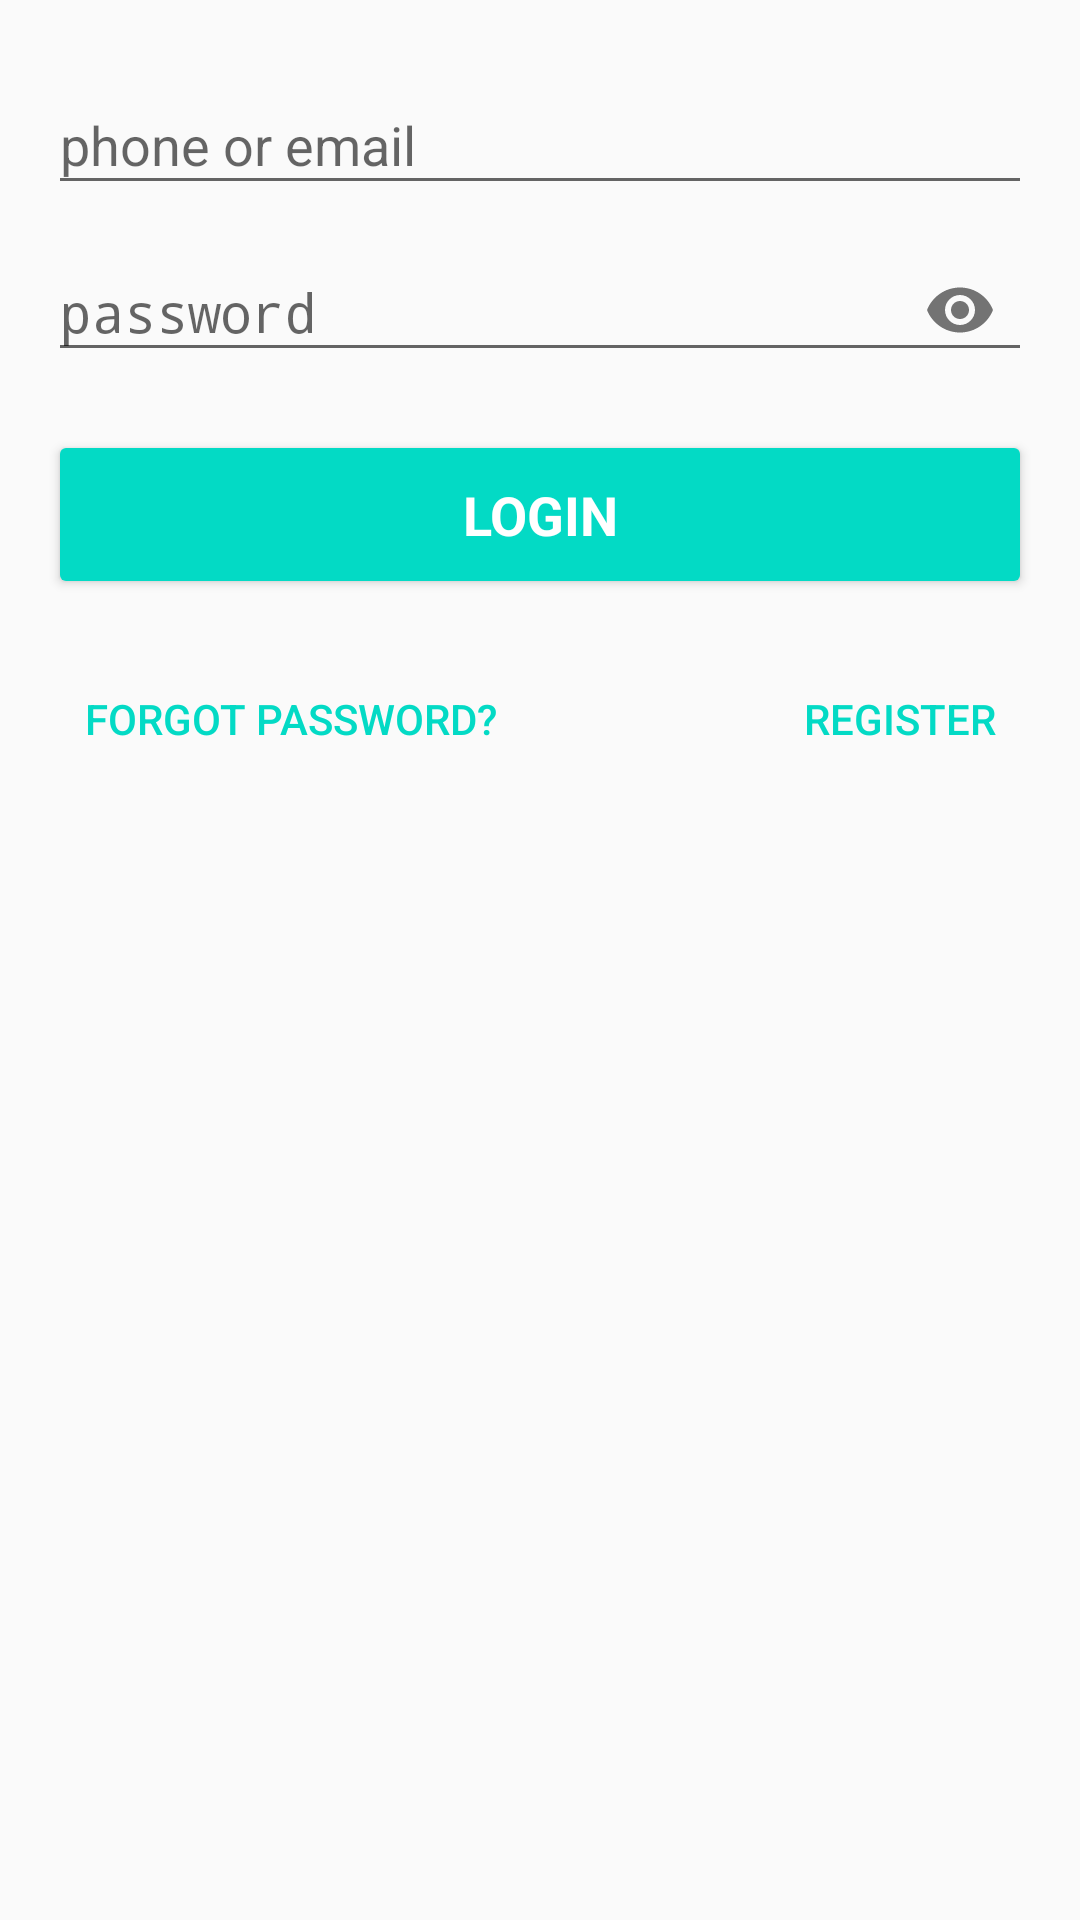

Here is an Android app screen rendered from its layout file. Give the layout XML and the strings, colors and styles it references.
<!-- AndroidManifest.xml: application theme AppTheme -->
<!-- res/layout/activity_login.xml -->
<LinearLayout xmlns:android="http://schemas.android.com/apk/res/android"
    xmlns:app="http://schemas.android.com/apk/res-auto"
    xmlns:tools="http://schemas.android.com/tools"
    android:layout_width="match_parent"
    android:layout_height="match_parent"
    android:gravity="center_horizontal"
    android:orientation="vertical"
    android:paddingBottom="@dimen/activity_vertical_margin"
    android:paddingLeft="@dimen/activity_horizontal_margin"
    android:paddingRight="@dimen/activity_horizontal_margin"
    android:paddingTop="@dimen/activity_vertical_margin"
    tools:context=".activity.LoginActivity">

    
    <ProgressBar
        android:id="@+id/progress_login"
        style="?android:attr/progressBarStyleLarge"
        android:layout_width="wrap_content"
        android:layout_height="wrap_content"
        android:layout_marginBottom="8dp"
        android:visibility="gone" />

    <ScrollView
        android:id="@+id/form_login"
        android:layout_width="match_parent"
        android:layout_height="match_parent"
        android:fillViewport="false">

        <LinearLayout
            android:id="@+id/email_login_form"
            android:layout_width="match_parent"
            android:layout_height="wrap_content"
            android:orientation="vertical">

            <com.google.android.material.textfield.TextInputLayout
                android:id="@+id/input_user_name"
                android:layout_width="match_parent"
                android:layout_height="wrap_content">

                <AutoCompleteTextView
                    android:id="@+id/tv_user_name"
                    android:layout_width="match_parent"
                    android:layout_height="wrap_content"
                    android:hint="@string/login_user_name_hint"
                    android:imeOptions="actionNext"
                    android:maxLength="20"
                    android:maxLines="1"
                    android:singleLine="true" />
            </com.google.android.material.textfield.TextInputLayout>

            <com.google.android.material.textfield.TextInputLayout
                android:id="@+id/input_password"
                android:layout_width="match_parent"
                android:layout_height="wrap_content"
                app:passwordToggleEnabled="true">

                <EditText
                    android:id="@+id/tv_password"
                    android:layout_width="match_parent"
                    android:layout_height="wrap_content"
                    android:hint="@string/login_user_name_password"
                    android:imeActionLabel="@string/action_sign_in"
                    android:imeOptions="actionDone"
                    android:inputType="textPassword"
                    android:maxLength="20"
                    android:maxLines="1"
                    android:singleLine="true" />
            </com.google.android.material.textfield.TextInputLayout>

            <Button
                android:id="@+id/btn_login"
                style="?android:textAppearanceMedium"
                android:layout_width="match_parent"
                android:layout_height="wrap_content"
                android:layout_marginTop="16dp"
                android:backgroundTint="@color/colorAccent"
                android:padding="16dp"
                android:text="@string/action_sign_in"
                android:textColor="@color/white"
                android:textStyle="bold" />

            <RelativeLayout
                android:layout_width="match_parent"
                android:layout_height="wrap_content"
                android:layout_marginTop="16dp">

                <Button
                    android:id="@+id/btn_forgot_password"
                    style="@style/Widget.AppCompat.Button.Borderless"
                    android:layout_width="wrap_content"
                    android:layout_height="wrap_content"
                    android:text="@string/forgot_password"
                    android:textColor="@color/colorAccent" />

                <Button
                    android:id="@+id/btn_forgot_register"
                    style="@style/Widget.AppCompat.Button.Borderless"
                    android:layout_width="wrap_content"
                    android:layout_height="wrap_content"
                    android:layout_alignParentEnd="true"
                    android:text="@string/register"
                    android:textColor="@color/colorAccent" />
            </RelativeLayout>

        </LinearLayout>
    </ScrollView>

</LinearLayout>
<!-- resources referenced by this layout -->
<resources>
  <dimen name="activity_horizontal_margin">16dp</dimen>
  <dimen name="activity_vertical_margin">16dp</dimen>
  <string name="action_sign_in">Login</string>
  <string name="forgot_password">Forgot password?</string>
  <string name="login_user_name_hint">phone or email</string>
  <string name="login_user_name_password">password</string>
  <string name="register">Register</string>
  <style name="AppTheme" parent="Theme.AppCompat.Light.DarkActionBar">
          
          <item name="colorPrimary">@color/colorPrimary</item>
          <item name="colorPrimaryDark">@color/colorPrimaryDark</item>
          <item name="colorAccent">@color/colorAccent</item>
      </style>
  <!-- not gathered from this repository: default colours our renderer supplied (Android Studio template values) -->
  <color name="white">#FFFFFFFF</color>
  <color name="colorPrimary">#FF6200EE</color>
  <color name="colorPrimaryDark">#FF3700B3</color>
  <color name="colorAccent">#FF03DAC5</color>
</resources>
